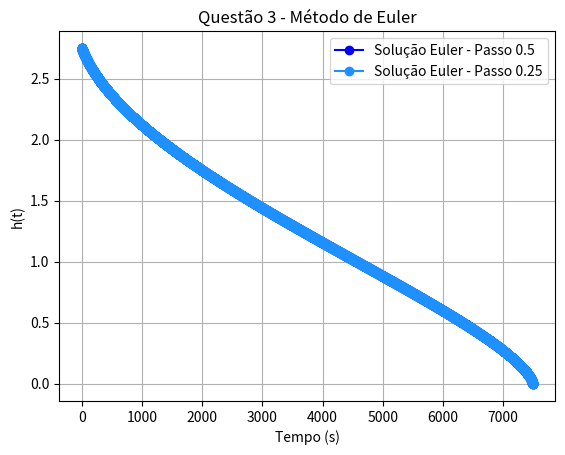

This chart was generated by the following Python code:
# Resolução Analítica: Questão 2 - Equação de EDO com Método de Euler:

#Importando Bibliotecas:
import numpy as np
import math as mt
import matplotlib.pyplot as plt

def calculate_2_euler():

    # Definindo Variáveis de Entrada:
    g = 9.81 # m/s²
    d_orificio = 0.03 # m 
    r = 1.5
    h0 = 2.75 # m 
    C = 0.55 
    t0 = 0 
    tf = 10000
    
    p = [0.5, 0.25] # passos solicitados pelo problema # mais elementos, mais refinado, menor o erro 
    x = len(p) # variável para medir o tamanho do vetor de passos h 

    # Definindo a Função que calcula o Número de Elementos:
    def calculate_n(tf:float, t0: float, p:float) -> np.ndarray:

        n = np.zeros(len(p))
        for i in range(len(p)):

            n[i] = ((tf-t0)/(p[i])) +1 

        return n
    
    n = calculate_n(tf,t0,p)
    print('n', n) # vetor com os números de elementos de cada passo solicitado pelo problema 

    def calculate_area(d_orificio:float) -> float: 
        
        area = (np.pi)*(d_orificio/2)**2

        return area
    area = calculate_area(d_orificio)   
    print(area)  

    Q = C*area*np.sqrt(2*g*h0)
    print(Q)
    V = 4/3 * np.pi * r**3
    print(V)
    t = V/Q
    print('t', t)

    # Definindo a Função EDO:
    def f(t,h):
        return (-C * area * np.sqrt(2*g))/(np.sqrt(h)*((2*np.pi*r) - (np.pi*h)))
    # Definindo as Matrizes que vao guardar os Vetores de Tempo e de Y:
    t_array = []
    h_array = []

    # Definindo as Condições Iniciais:
    for i in range(0,x): # loop que vai de 0 ao tamanho do vetor de passos

        t = np.linspace(t0,tf,int(n[i])) # cria um vetor de t, de t0 a tf com o número de elementos da interação (número de elementos no vetor, na posição i)
        h = np.zeros_like(t) # cria um vetor igual ao vetor criado para o tempo 
        h[0] = h0 # estabelece que na primeira posição do vetor de y, a condição inicial é y0
        h_array.append(h) # guarda os vetores de y dentro da matriz y_array
        t_array.append(t) # guarda os vetores de t dentro da matriz y_array

    print('t', t_array)
    print('h', h_array)

    # Método de Euler
    for i in range(x): # loop para selecionar o vetor de t e o vetor de y que vão servir para os cálculos de y. Vai percorrer o tamanho do vetor de passos, pois de acordo com o número de passos solicitados pelo problema, terá vetores de t e y 

        t = t_array[i] # vai adotar o vetor de t presente na matriz t_array correspondente a posição i 
        h = h_array[i] # vai adotar o vetor de y presente na matriz y_array correspondente a posição i 
        eppara = 10e-6
        m = int(n[i]) - 1 
        
        #while any(val > eppara for val in h):
        for j in range(0,m): # deve ir até n-1 porque a solução de y[i+1] é resolvida até o tempo de 1s (y[i+1] é 2), sendo que o tempo final é 2
            h[j+1] = h[j] + p[i]*f(t[j], h[j]) # equacionamento do método de euler 
        h_array[i] = h # guarda o vetor y dentro matriz y_array

    print('h', h_array)

    # Plotagem da Solução Numérica:
    colors = ['#0000FF', '#1E90FF', '#4169E1', '#6495ED',   # Shades of blue
            '#87CEFA', '#ADD8E6', '#B0E0E6', '#87CEEB']   # More shades of blue

    for i in range(len(h_array)): # vai percorrer a matriz de y 

        t = t_array[i] # vai adotar o vetor de t presente na matriz t_array correspondente a posição i 
        h = h_array[i] # vai adotar o vetor de y presente na matriz y_array correspondente a posição i 
        color = colors[i % len(colors)] # seleciona as cores pré definidas de cada linha 
        plt.plot(t, h, marker='o', linestyle='-', color=color, label='Solução Euler - Passo ' + str(p[i]))
    
    plt.title('Questão 3 - Método de Euler')
    plt.xlabel('Tempo (s)')
    plt.ylabel('h(t)')
    plt.grid(True)
    plt.legend()
    plt.show()

euler2 = calculate_2_euler()
print(euler2)
